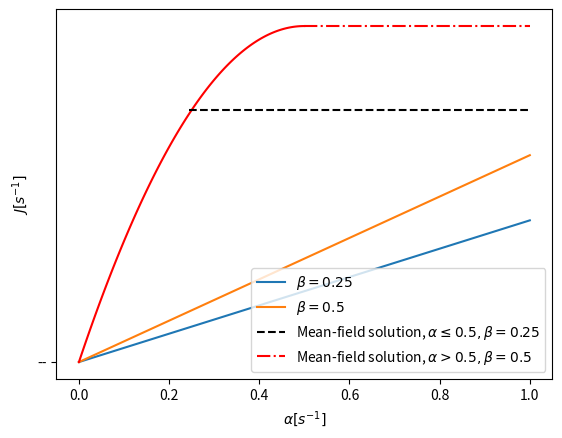
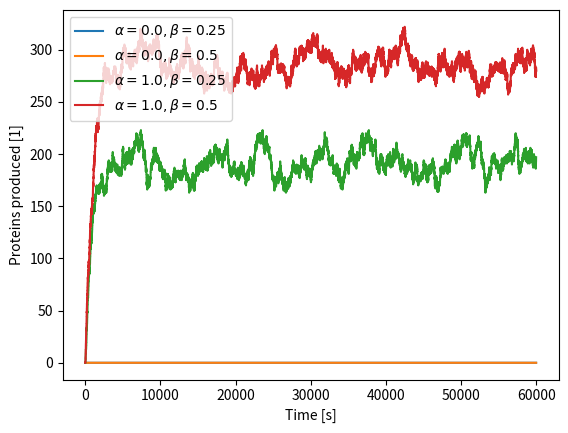

Write the Python code that produced these figures, in order.
import numpy as np
import matplotlib.pyplot as plt
from numpy.random import rand
from time import sleep
# print("hej")

L  = 30

# alpha = .1
beta = .5
q = 1

tmax = 60 * 1000
dt = .5

kp = 1/600
kd = 1/1800
Np0 = 0
lattice  = np.zeros(L)

meanlength = int(tmax/2)
mean = np.empty(10)
tarr = np.linspace(0, tmax-1, int((tmax-1)/dt))
# print(tarr)


def move_rib(lattice, i):
    lattice[i] -=1
    lattice[i+1] +=1
    return lattice

def valid_move(lattice, i):
    return (lattice[i+1] == 0) and (lattice[i] > 0)
# rib_index = np.where(lattice>0)[0]
# print(rib_index)
alpha_array = np.linspace(0, 1,2)

beta_array = [.25, .5]

# J = np.zeros([len(alpha_array), len(beta_array)])

proteins_produced = np.zeros([len(alpha_array), len(beta_array), len(tarr)])
occupied = np.zeros([len(alpha_array) ,len(beta_array)])
for a, alpha in enumerate(alpha_array):
    for b, beta in enumerate(beta_array):
        lattice  = np.zeros(L)
        for t in range(len(tarr)):
            proteins_produced[a,b,t] = proteins_produced[a,b,t-1]

            rib_index = np.where(lattice>0)[0]
            # print(rib_index)
            np.random.shuffle(rib_index)
            for i in rib_index:
                if i != L-1:
                    if ((rand() < dt * q) and valid_move(lattice,i)):
                        lattice[i+1] += 1
                        lattice[i] -= 1


                    # lattice[i+1] += ((rand() < q) and (lattice[i+1] == 0) and (lattice[i] > 0))
                    # lattice[i] -= ((rand() < q) and (lattice[i+1] == 0) and (lattice[i] > 0))

            lattice[0] += ((lattice[0]==0) and (rand() < dt * alpha))
            if ((lattice[L-1]>0)):
                if tarr[t] > meanlength:
                    occupied[a,b] +=1
                if (rand() < dt * beta):
                    lattice[L-1] -= 1
                    proteins_produced[a, b, t] +=1
                    # print(proteins_produced[a,b,t])
            # print(f"{lattice}\n")
            # sleep(.1)
            if (rand() < kd * proteins_produced[a,b,t]):
                proteins_produced[a,b,t] -= 1

        
        if (a == 0 and b == 0) or (a == 0 and b ==1) or (alpha == 1 and beta == .25) or (alpha == 1 and beta == .5):
            plt.figure(10)
            plt.plot(tarr, proteins_produced[a, b, :], label=fr"$\alpha = {alpha}, \beta = {beta}$")
        # print(f"Occupational probability : {occupied/len(tarr)}")

def plot_mean_field():
    alpha_under_half = np.linspace(0,.5,100)
    # print(alpha_under_half)
    alpha_over_half = np.linspace(.5,1,100)
    y1 =  alpha_under_half*(1-alpha_under_half)
    # print(y)
    plt.plot(alpha_under_half,y1, "r","--")
    plt.hlines(.25*(1-.25),.2445, 1,"k","--" ,label="Mean-field solution, "+r"$\alpha\leq 0.5,  \beta=0.25$")
    plt.hlines(.5*(1-.5),.5, 1, "r","-.",label="Mean-field solution, "+r"$\alpha>0.5, \beta=0.5$")
# print(occupied/len(tarr)*[1, 0])
plt.figure(10)
plt.legend(loc="best")
plt.xlabel("Time [s]")
plt.ylabel("Proteins produced [1]")

fano = []
for a in range(len(alpha_array)):
    for b in range(len(beta_array)):
        print(proteins_produced[a,b,:])
        print(np.mean(proteins_produced[a,b,:]))
        fano.append(np.var(proteins_produced[a,b,:])/np.mean(proteins_produced[a,b,:]))
J = occupied/len(tarr)*beta_array
# print(J)
plt.figure(1)
plt.plot(alpha_array, J[:,0], label=r"$\beta = 0.25$")
plt.plot(alpha_array, J[:,1], label=r"$\beta = 0.5$")
plt.xlabel(r"$\alpha [s^{-1}]$")
plt.ylabel(r"$J [s^{-1}]$")
plot_mean_field()
plt.legend(loc="best")
plt.show()
